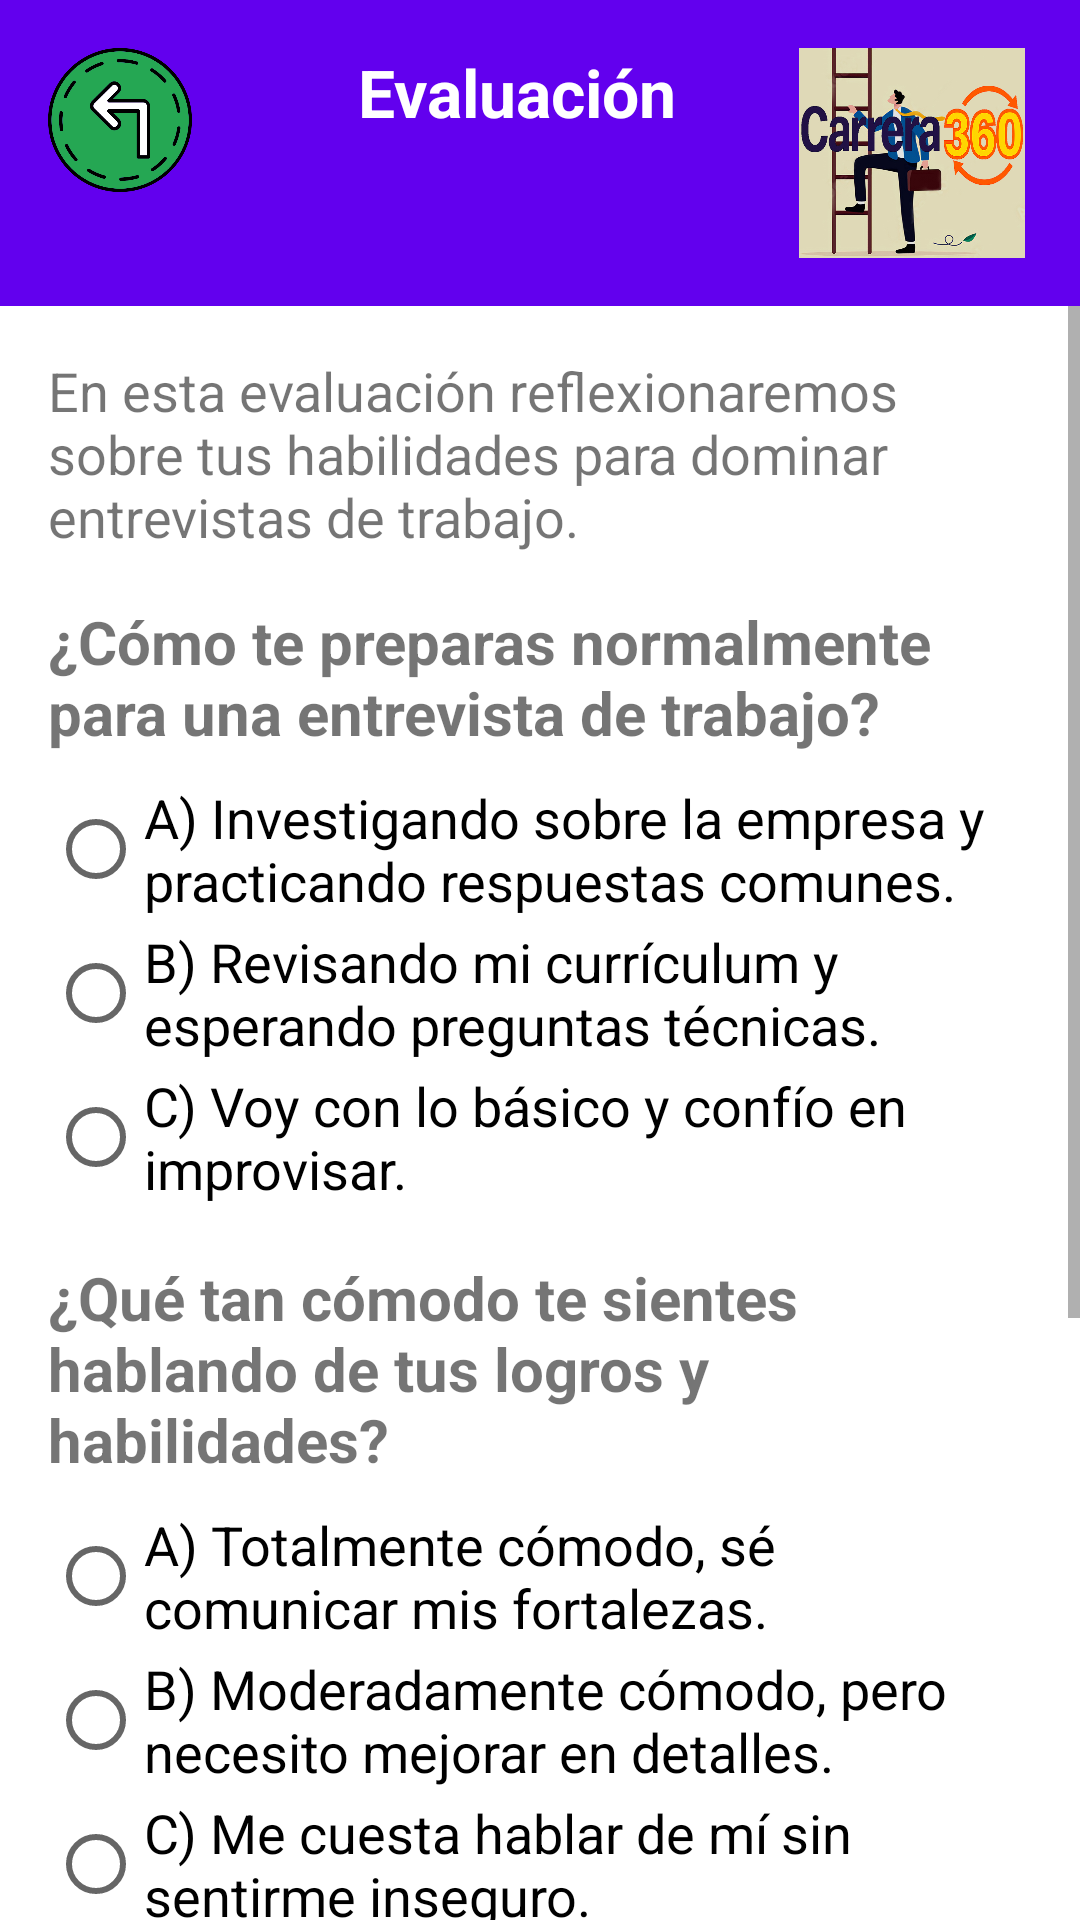

Produce the Android XML layout that renders to this screen, including the resource entries it uses.
<!-- AndroidManifest.xml: application theme Theme.INLAB -->
<!-- res/layout/fragment_evaluation6.xml -->
<?xml version="1.0" encoding="utf-8"?>
<androidx.constraintlayout.widget.ConstraintLayout
    xmlns:android="http://schemas.android.com/apk/res/android"
    xmlns:app="http://schemas.android.com/apk/res-auto"
    xmlns:tools="http://schemas.android.com/tools"
    android:layout_width="match_parent"
    android:layout_height="match_parent"
    tools:context=".fragments.Evaluation6Fragment">

    
    <LinearLayout
        android:id="@+id/headerContainer"
        android:layout_width="match_parent"
        android:layout_height="wrap_content"
        android:orientation="horizontal"
        android:background="@color/primary"
        android:padding="16dp"
        app:layout_constraintTop_toTopOf="parent"
        app:layout_constraintStart_toStartOf="parent"
        app:layout_constraintEnd_toEndOf="parent">
        <ImageButton
            android:id="@+id/btn_Back"
            android:layout_width="48dp"
            android:layout_height="48dp"
            android:src="@drawable/ic_back_arrow"
            android:contentDescription="@string/back_button_desc"
            android:background="?attr/selectableItemBackground"
            android:scaleType="fitCenter"
            android:adjustViewBounds="true"/>

        <TextView
            android:id="@+id/title_Result4"
            android:layout_width="0dp"
            android:layout_height="wrap_content"
            android:layout_weight="1"
            android:text="@string/evaluation1_title"
            android:textSize="22sp"
            android:textStyle="bold"
            android:textColor="@color/white"
            android:gravity="center"
            android:paddingStart="16dp"/>

        <ImageView
            android:id="@+id/ivConceptMap6"
            android:layout_width="80dp"
            android:layout_height="70dp"
            android:src="@drawable/icono"
            android:adjustViewBounds="true"/>

    </LinearLayout>

    
    <ScrollView
        android:id="@+id/scroll_Content"
        android:layout_width="match_parent"
        android:layout_height="0dp"
        android:fillViewport="true"
        app:layout_constraintTop_toBottomOf="@id/headerContainer"
        app:layout_constraintStart_toStartOf="parent"
        app:layout_constraintEnd_toEndOf="parent"
        app:layout_constraintBottom_toBottomOf="parent">
        <LinearLayout
            android:layout_width="match_parent"
            android:layout_height="wrap_content"
            android:orientation="vertical"
            android:padding="16dp">

            
            <TextView
                android:id="@+id/introduction_evaluation6"
                android:layout_width="match_parent"
                android:layout_height="wrap_content"
                android:text="@string/introduction_evaluation6"
                android:textSize="18sp"
                android:paddingBottom="16dp"/>

            
            <TextView
                android:id="@+id/question1_evaluation6"
                android:layout_width="match_parent"
                android:layout_height="wrap_content"
                android:text="@string/question1_evaluation6"
                android:textStyle="bold"
                android:textSize="20sp"
                android:paddingBottom="8dp"/>

            <RadioGroup
                android:id="@+id/radioGroup_question1"
                android:layout_width="match_parent"
                android:layout_height="wrap_content"
                android:orientation="vertical"
                android:paddingBottom="16dp">
                <RadioButton
                    android:id="@+id/option1_question1"
                    android:layout_width="wrap_content"
                    android:layout_height="wrap_content"
                    android:text="@string/option1_question1_module6"
                    android:textSize="18sp"/>
                <RadioButton
                    android:id="@+id/option2_question1"
                    android:layout_width="wrap_content"
                    android:layout_height="wrap_content"
                    android:text="@string/option2_question1_module6"
                    android:textSize="18sp"/>
                <RadioButton
                    android:id="@+id/option3_question1"
                    android:layout_width="wrap_content"
                    android:layout_height="wrap_content"
                    android:text="@string/option3_question1_module6"
                    android:textSize="18sp"/>
            </RadioGroup>

            
            <TextView
                android:id="@+id/question2_evaluation6"
                android:layout_width="match_parent"
                android:layout_height="wrap_content"
                android:text="@string/question2_evaluation6"
                android:textStyle="bold"
                android:textSize="20sp"
                android:paddingBottom="8dp"/>

            <RadioGroup
                android:id="@+id/radioGroup_question2"
                android:layout_width="match_parent"
                android:layout_height="wrap_content"
                android:orientation="vertical"
                android:paddingBottom="16dp">
                <RadioButton
                    android:id="@+id/option1_question2"
                    android:layout_width="wrap_content"
                    android:layout_height="wrap_content"
                    android:text="@string/option1_question2_module6"
                    android:textSize="18sp"/>
                <RadioButton
                    android:id="@+id/option2_question2"
                    android:layout_width="wrap_content"
                    android:layout_height="wrap_content"
                    android:text="@string/option2_question2_module6"
                    android:textSize="18sp"/>
                <RadioButton
                    android:id="@+id/option3_question2"
                    android:layout_width="wrap_content"
                    android:layout_height="wrap_content"
                    android:text="@string/option3_question2_module6"
                    android:textSize="18sp"/>
            </RadioGroup>

            
            <TextView
                android:id="@+id/question3_evaluation6"
                android:layout_width="match_parent"
                android:layout_height="wrap_content"
                android:text="@string/question3_evaluation6"
                android:textStyle="bold"
                android:textSize="20sp"
                android:paddingBottom="8dp"/>

            <RadioGroup
                android:id="@+id/radioGroup_question3"
                android:layout_width="match_parent"
                android:layout_height="wrap_content"
                android:orientation="vertical"
                android:paddingBottom="16dp">
                <RadioButton
                    android:id="@+id/option1_question3"
                    android:layout_width="wrap_content"
                    android:layout_height="wrap_content"
                    android:text="@string/option1_question3_module6"
                    android:textSize="18sp"/>
                <RadioButton
                    android:id="@+id/option2_question3"
                    android:layout_width="wrap_content"
                    android:layout_height="wrap_content"
                    android:text="@string/option2_question3_module6"
                    android:textSize="18sp"/>
                <RadioButton
                    android:id="@+id/option3_question3"
                    android:layout_width="wrap_content"
                    android:layout_height="wrap_content"
                    android:text="@string/option3_question3_module6"
                    android:textSize="18sp"/>
            </RadioGroup>

            
            <Button
                android:id="@+id/btn_submit_evaluation6"
                android:layout_width="wrap_content"
                android:layout_height="wrap_content"
                android:text="@string/btn_submit_evaluation6"
                android:textSize="18sp"
                android:background="@color/primary"
                android:textColor="@color/white"
                android:padding="10dp"
                android:layout_marginTop="16dp"/>
        </LinearLayout>
    </ScrollView>
</androidx.constraintlayout.widget.ConstraintLayout>
<!-- resources referenced by this layout -->
<resources>
  <color name="primary">#6200EE</color>
  <color name="white">#FFFFFF</color>
  <!-- drawable ic_back_arrow: png bitmap (drawable, 42115 bytes) -->
  <!-- drawable icono: jpg bitmap (drawable, 224918 bytes) -->
  <string name="back_button_desc">Regresar a Inicio</string>
  <string name="btn_submit_evaluation6">Enviar Respuesta</string>
  <string name="evaluation1_title">Evaluación</string>
  <string name="introduction_evaluation6">En esta evaluación reflexionaremos sobre tus habilidades para dominar entrevistas de trabajo.</string>
  <string name="option1_question1_module6">A) Investigando sobre la empresa y practicando respuestas comunes.</string>
  <string name="option1_question2_module6">A) Totalmente cómodo, sé comunicar mis fortalezas.</string>
  <string name="option1_question3_module6">A) Estructurada y formal, con preguntas predecibles.</string>
  <string name="option2_question1_module6">B) Revisando mi currículum y esperando preguntas técnicas.</string>
  <string name="option2_question2_module6">B) Moderadamente cómodo, pero necesito mejorar en detalles.</string>
  <string name="option2_question3_module6">B) Conversacional y dinámica, con espacio para preguntar también.</string>
  <string name="option3_question1_module6">C) Voy con lo básico y confío en improvisar.</string>
  <string name="option3_question2_module6">C) Me cuesta hablar de mí sin sentirme inseguro.</string>
  <string name="option3_question3_module6">C) Abierta y flexible, dependiendo de cómo fluya la conversación.</string>
  <string name="question1_evaluation6">¿Cómo te preparas normalmente para una entrevista de trabajo?</string>
  <string name="question2_evaluation6">¿Qué tan cómodo te sientes hablando de tus logros y habilidades?</string>
  <string name="question3_evaluation6">¿Prefieres que la entrevista sea más:</string>
  <style name="Theme.INLAB" parent="Theme.MaterialComponents.Light.NoActionBar">
          <item name="colorPrimary">@color/colorPrimary</item>
          <item name="colorPrimaryVariant">@color/colorPrimaryDark</item>
          <item name="colorAccent">@color/colorAccent</item>
      </style>
  <color name="colorPrimary">#6200EE</color>
  <color name="colorPrimaryDark">#3700B3</color>
  <color name="colorAccent">#03DAC5</color>
</resources>
